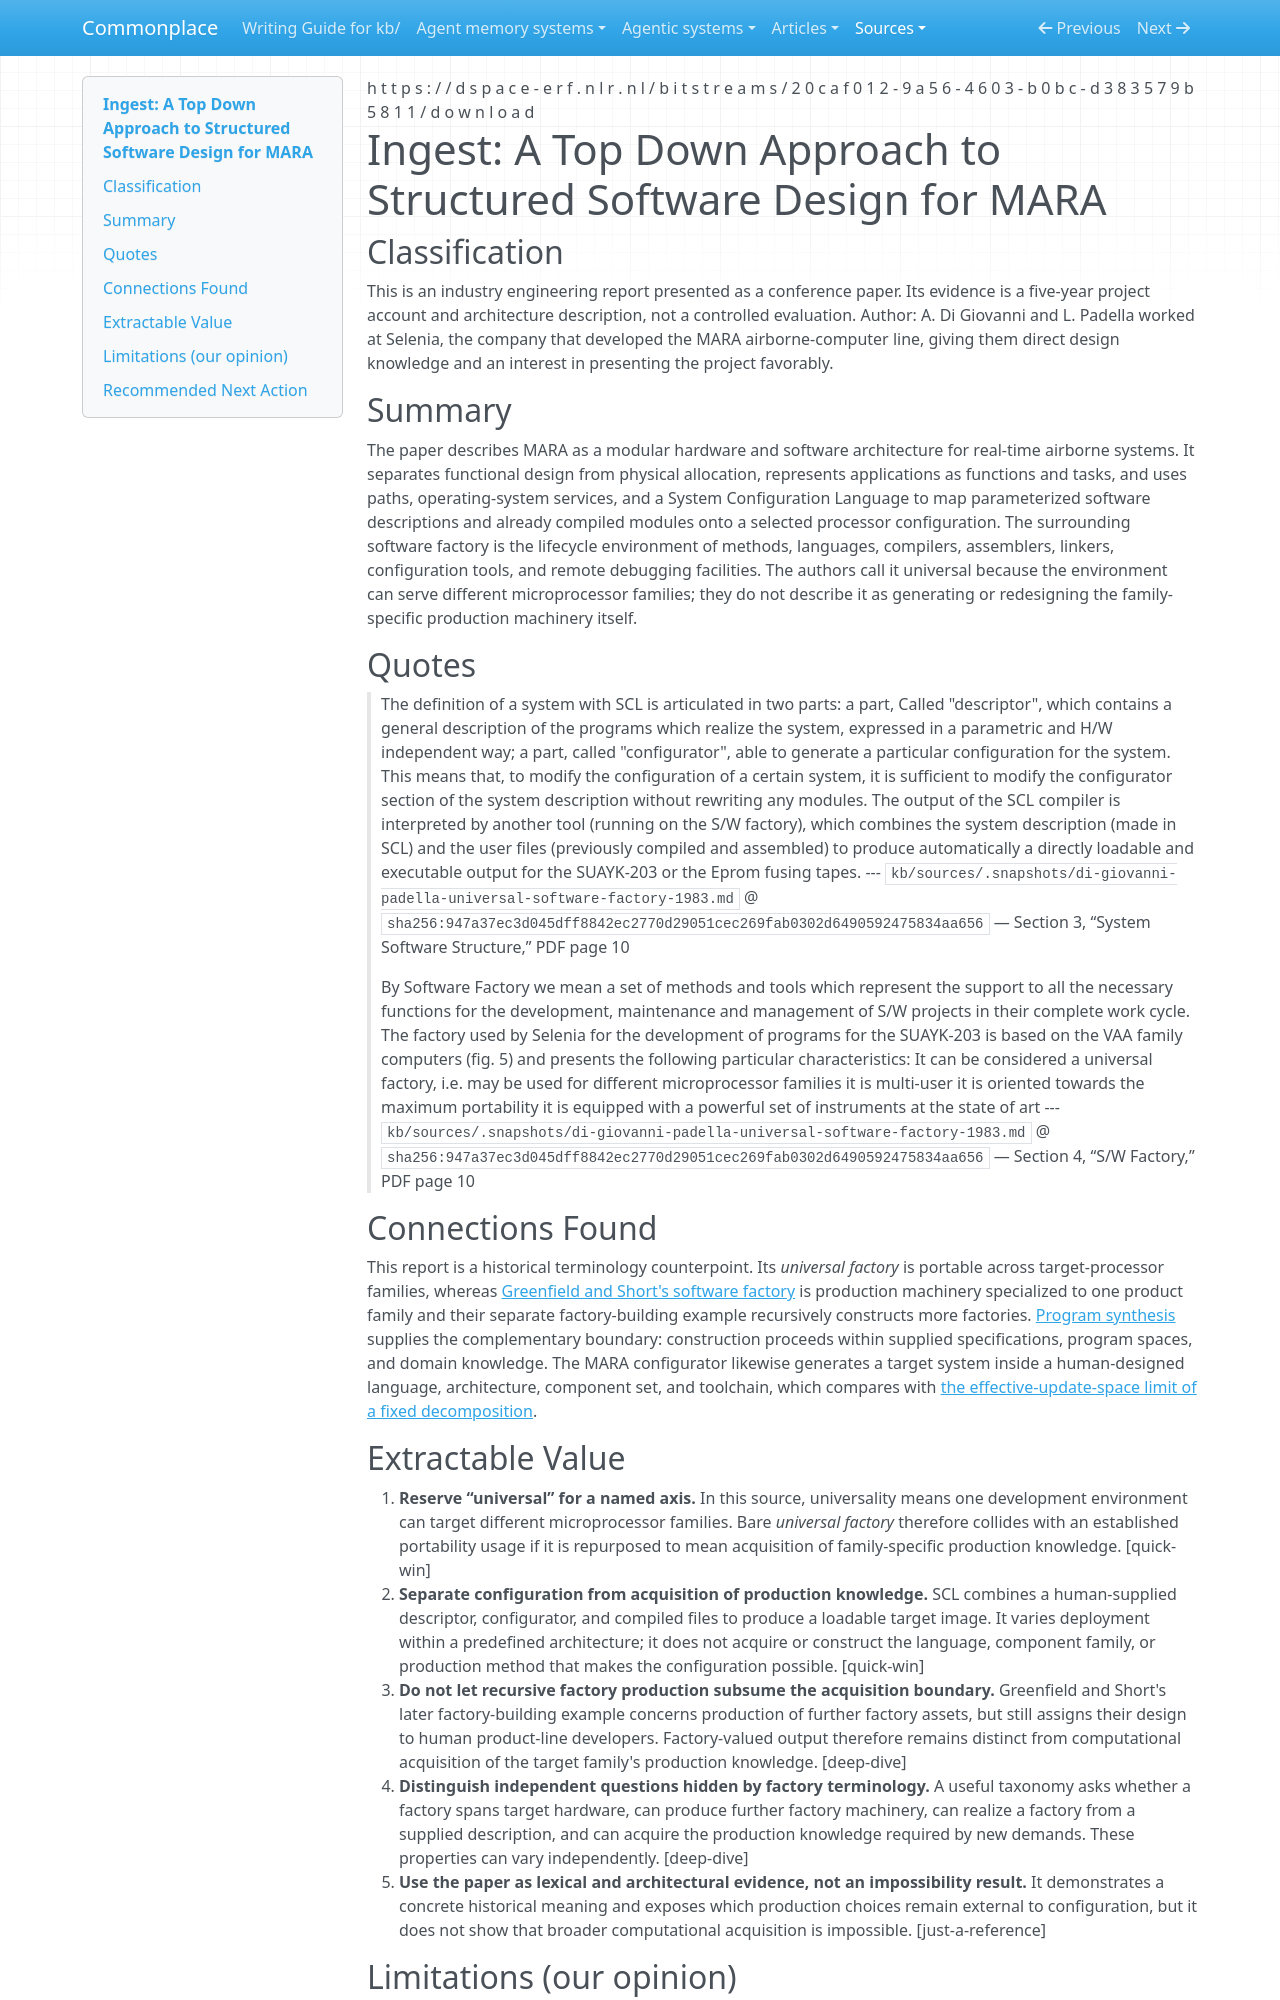

repository: zby/commonplace · page: sources/di-giovanni-padella-universal-software-factory-1983.ingest/index.html · generator: mkdocs

---
description: "A 1983 MARA project report uses universal software factory for a lifecycle tool environment portable across microprocessor families, not for acquiring family-specific production knowledge."
source: https://dspace-erf.nlr.nl/bitstreams/20caf012-9a56-4603-b0bc-d383579b5811/download
captured: "2026-08-31"
capture: pdftotext
capture_scope: full-source
genre: practitioner-report
snapshot_sha256: 947a37ec3d045dff8842ec2770d29051cec269fab0302d6490592475834aa656
ingested: "2026-08-31"
occasion: "determine whether established universal-factory terminology conflicts with an unqualified claim about computational acquisition of family-specific production knowledge."
type: types/ingest-report.md
domains: [software-factories, software-configuration, cross-development, product-families]
tags: [software-factory, self-improving-systems, learning-theory]
---

# Ingest: A Top Down Approach to Structured Software Design for MARA

## Classification

This is an industry engineering report presented as a conference paper. Its evidence is a five-year project account and architecture description, not a controlled evaluation. Author: A. Di Giovanni and L. Padella worked at Selenia, the company that developed the MARA airborne-computer line, giving them direct design knowledge and an interest in presenting the project favorably.

## Summary

The paper describes MARA as a modular hardware and software architecture for real-time airborne systems. It separates functional design from physical allocation, represents applications as functions and tasks, and uses paths, operating-system services, and a System Configuration Language to map parameterized software descriptions and already compiled modules onto a selected processor configuration. The surrounding software factory is the lifecycle environment of methods, languages, compilers, assemblers, linkers, configuration tools, and remote debugging facilities. The authors call it universal because the environment can serve different microprocessor families; they do not describe it as generating or redesigning the family-specific production machinery itself.

## Quotes

> The definition of a system with SCL is articulated in two parts: a part, Called "descriptor", which contains a general description of the programs which realize the system, expressed in a parametric and H/W independent way; a part, called "configurator", able to generate a particular configuration for the system. This means that, to modify the configuration of a certain system, it is sufficient to modify the configurator section of the system description without rewriting any modules. The output of the SCL compiler is interpreted by another tool (running on the S/W factory), which combines the system description (made in SCL) and the user files (previously compiled and assembled) to produce automatically a directly loadable and executable output for the SUAYK-203 or the Eprom fusing tapes.
> --- `kb/sources/.snapshots/di-giovanni-padella-universal-software-factory-1983.md` @ `sha256:947a37ec3d045dff8842ec2770d29051cec269fab0302d6490592475834aa656` — Section 3, “System Software Structure,” PDF page 10

> By Software Factory we mean a set of methods and tools which represent the support to all the necessary functions for the development, maintenance and management of S/W projects in their complete work cycle. The factory used by Selenia for the development of programs for the SUAYK-203 is based on the VAA family computers (fig. 5) and presents the following particular characteristics: It can be considered a universal factory, i.e. may be used for different microprocessor families it is multi-user it is oriented towards the maximum portability it is equipped with a powerful set of instruments at the state of art
> --- `kb/sources/.snapshots/di-giovanni-padella-universal-software-factory-1983.md` @ `sha256:947a37ec3d045dff8842ec2770d29051cec269fab0302d6490592475834aa656` — Section 4, “S/W Factory,” PDF page 10

## Connections Found

This report is a historical terminology counterpoint. Its *universal factory* is portable across target-processor families, whereas [Greenfield and Short's software factory](greenfield-short-software-factories-oopsla-2003.ingest.md) is production machinery specialized to one product family and their separate factory-building example recursively constructs more factories. [Program synthesis](program-synthesis-gulwani-polozov-singh-2017.ingest.md) supplies the complementary boundary: construction proceeds within supplied specifications, program spaces, and domain knowledge. The MARA configurator likewise generates a target system inside a human-designed language, architecture, component set, and toolchain, which compares with [the effective-update-space limit of a fixed decomposition](../theory/learning-inside-a-fixed-decomposition-inherits-its-mistakes.md).
